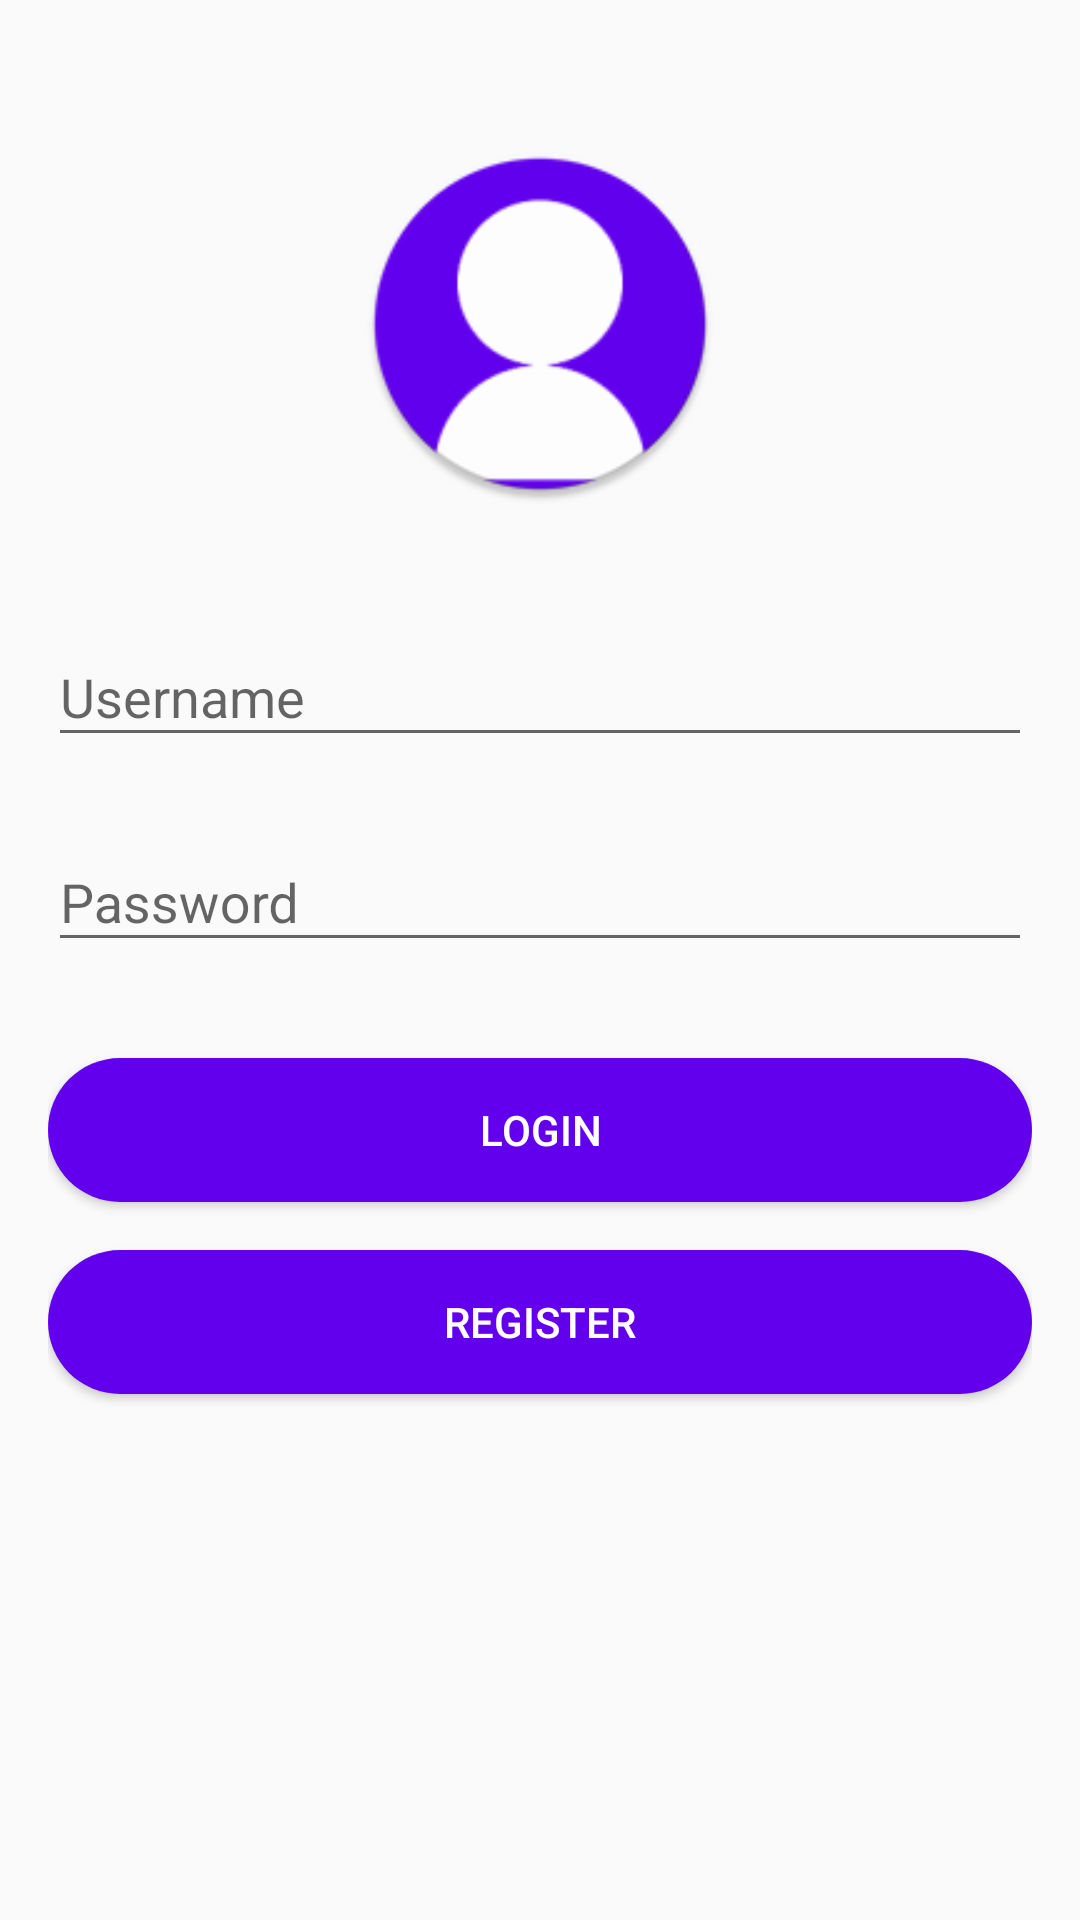

Produce the Android XML layout that renders to this screen, including the resource entries it uses.
<!-- AndroidManifest.xml: application theme Theme.SkillShareHub -->
<!-- res/layout/activity_login.xml -->
<?xml version="1.0" encoding="utf-8"?>
<androidx.constraintlayout.widget.ConstraintLayout xmlns:android="http://schemas.android.com/apk/res/android"
    xmlns:app="http://schemas.android.com/apk/res-auto"
    xmlns:tools="http://schemas.android.com/tools"
    android:layout_width="match_parent"
    android:layout_height="match_parent"
    android:padding="16dp"
    tools:context=".LoginActivity">

    <ImageView
        android:id="@+id/logoImageView"
        android:layout_width="120dp"
        android:layout_height="120dp"
        android:src="@mipmap/ic_launcher_skillshare_round"
        app:layout_constraintTop_toTopOf="parent"
        app:layout_constraintStart_toStartOf="parent"
        app:layout_constraintEnd_toEndOf="parent"
        android:layout_marginTop="32dp"/>

    <com.google.android.material.textfield.TextInputLayout
        android:id="@+id/usernameTextInputLayout"
        android:layout_width="0dp"
        android:layout_height="wrap_content"
        app:layout_constraintTop_toBottomOf="@id/logoImageView"
        app:layout_constraintStart_toStartOf="parent"
        app:layout_constraintEnd_toEndOf="parent"
        android:layout_marginTop="32dp">

        <com.google.android.material.textfield.TextInputEditText
            android:id="@+id/usernameEditText"
            android:layout_width="match_parent"
            android:layout_height="wrap_content"
            android:hint="Username"
            android:inputType="text"/>

    </com.google.android.material.textfield.TextInputLayout>

    <com.google.android.material.textfield.TextInputLayout
        android:id="@+id/passwordTextInputLayout"
        android:layout_width="0dp"
        android:layout_height="wrap_content"
        app:layout_constraintTop_toBottomOf="@id/usernameTextInputLayout"
        app:layout_constraintStart_toStartOf="parent"
        app:layout_constraintEnd_toEndOf="parent"
        android:layout_marginTop="16dp">

        <com.google.android.material.textfield.TextInputEditText
            android:id="@+id/passwordEditText"
            android:layout_width="match_parent"
            android:layout_height="wrap_content"
            android:hint="Password"
            android:inputType="textPassword"/>

    </com.google.android.material.textfield.TextInputLayout>

    <Button
        android:id="@+id/loginButton"
        android:layout_width="0dp"
        android:layout_height="wrap_content"
        android:text="Login"
        android:background="@drawable/rounded_button_background"
        android:textColor="@color/white"
        app:layout_constraintTop_toBottomOf="@id/passwordTextInputLayout"
        app:layout_constraintStart_toStartOf="parent"
        app:layout_constraintEnd_toEndOf="parent"
        android:layout_marginTop="32dp"/>

    <Button
        android:id="@+id/registerButton"
        android:layout_width="0dp"
        android:layout_height="wrap_content"
        android:text="Register"
        android:background="@drawable/rounded_button_background"
        android:textColor="@color/white"
        app:layout_constraintTop_toBottomOf="@id/loginButton"
        app:layout_constraintStart_toStartOf="parent"
        app:layout_constraintEnd_toEndOf="parent"
        android:layout_marginTop="16dp"/>

</androidx.constraintlayout.widget.ConstraintLayout>
<!-- resources referenced by this layout -->
<resources>
  <color name="white">#FFFFFFFF</color>
  <!-- drawable rounded_button_background (drawable) -->
  <?xml version="1.0" encoding="utf-8"?>
  <shape xmlns:android="http://schemas.android.com/apk/res/android"
      android:shape="rectangle">
      <solid android:color="#6200EE"/>
      <corners android:radius="24dp"/>
  </shape>
  <!-- mipmap ic_launcher_skillshare_round: webp bitmap (mipmap-hdpi, 2796 bytes) -->
  <style name="Theme.SkillShareHub" parent="Theme.AppCompat.Light.NoActionBar">
          
          <item name="colorPrimary">@color/colorPrimary</item>
          <item name="colorPrimaryDark">@color/colorPrimaryDark</item>
          <item name="colorAccent">@color/colorAccent</item>
      </style>
  <color name="colorPrimary">#853cef</color>
  <color name="colorPrimaryDark">#6200ee</color>
  <color name="colorAccent">#bb86fc</color>
</resources>
